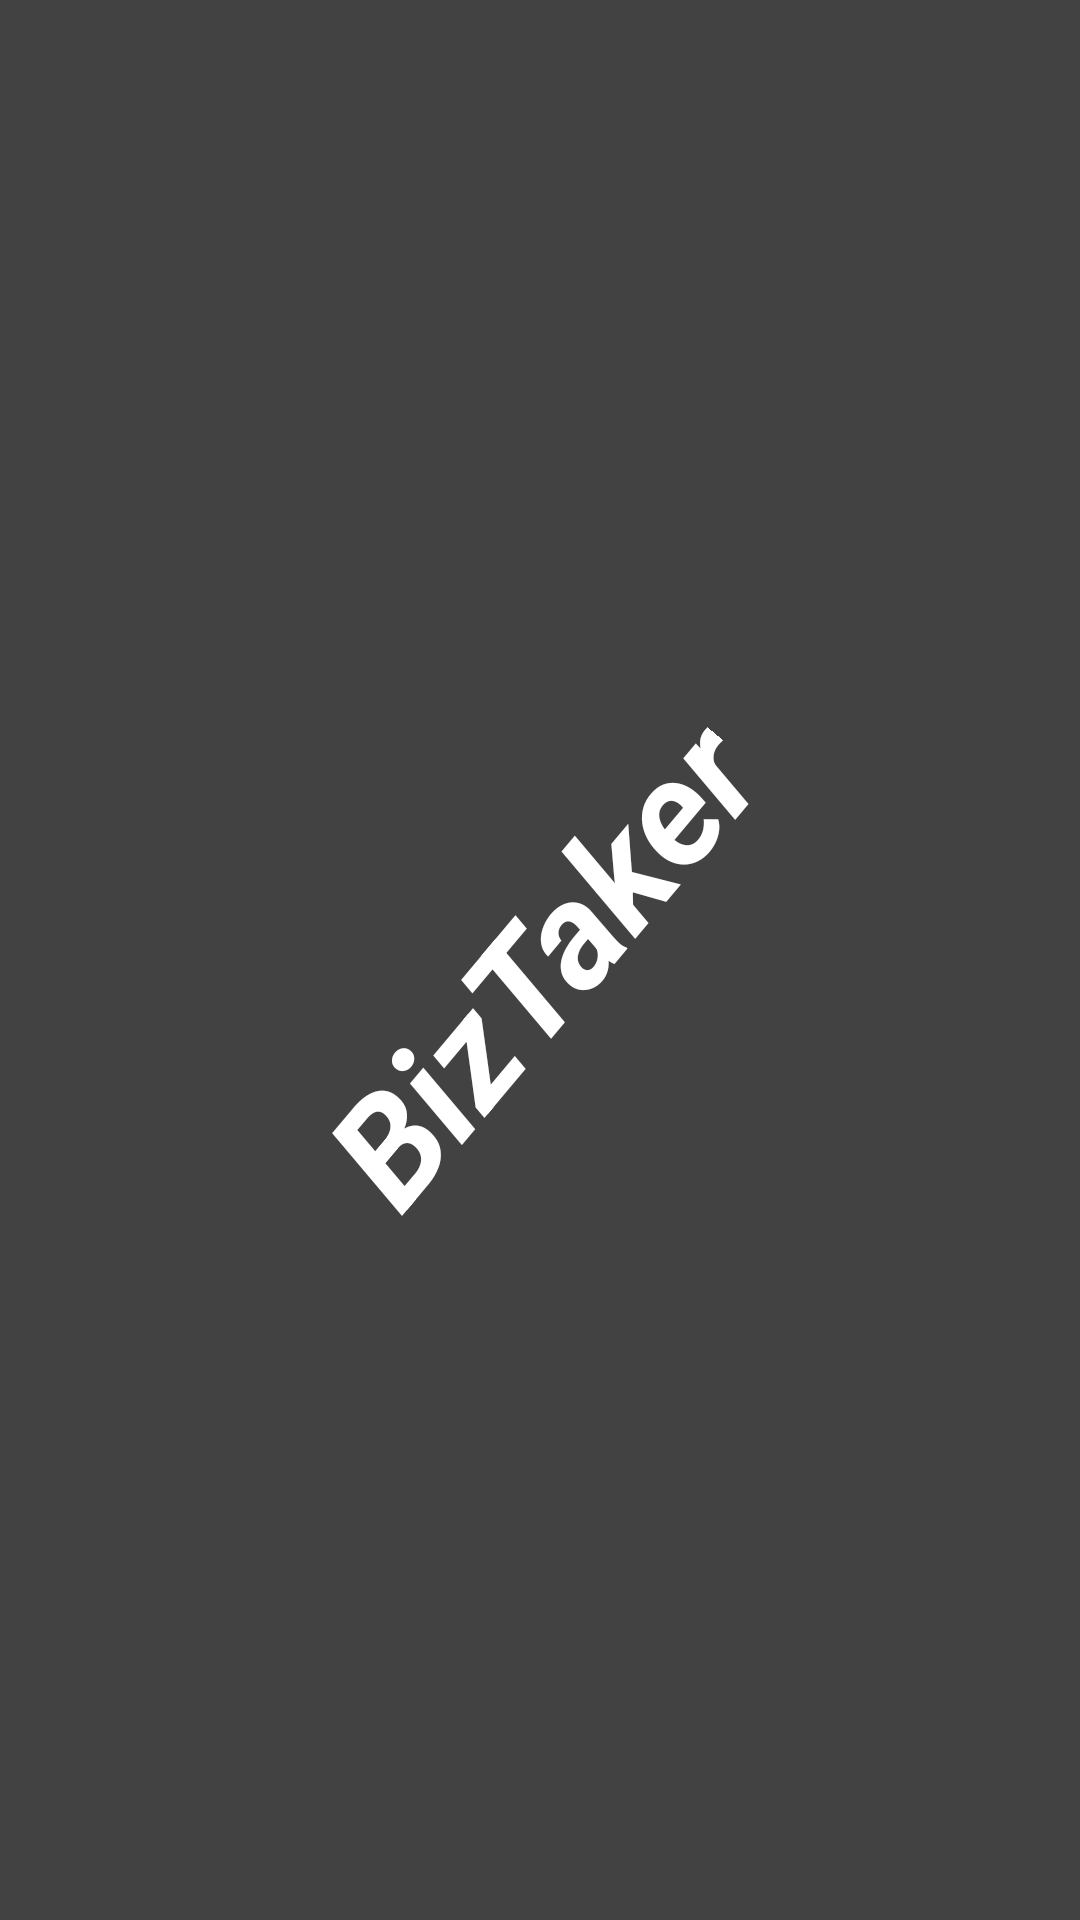

Reconstruct the res/layout file that produces this screen, plus the resources it refers to.
<!-- AndroidManifest.xml: activity theme SplashTheme -->
<!-- res/layout/activity_main.xml -->
<?xml version="1.0" encoding="utf-8"?>
<android.support.constraint.ConstraintLayout xmlns:android="http://schemas.android.com/apk/res/android"
    xmlns:app="http://schemas.android.com/apk/res-auto"
    xmlns:tools="http://schemas.android.com/tools"
    android:layout_width="match_parent"
    android:layout_height="match_parent"
    android:background="@color/colorPrimaryDark"
    tools:context="biz.biztaker.activity.MainActivity">

    <ImageView
        android:layout_width="match_parent"
        android:layout_height="match_parent"
        android:src="@color/cardview_dark_background"
        app:layout_constraintBottom_toBottomOf="parent"
        app:layout_constraintLeft_toLeftOf="parent"
        app:layout_constraintRight_toRightOf="parent"
        app:layout_constraintTop_toTopOf="parent" />

    <TextView
        android:layout_width="wrap_content"
        android:layout_height="wrap_content"
        android:background="@color/cardview_dark_background"
        android:rotation="-50"
        android:textSize="50sp"
        android:textStyle="bold|italic"
        android:textColor="@color/white"
        android:text="@string/app_name"
        app:layout_constraintBottom_toBottomOf="parent"
        app:layout_constraintLeft_toLeftOf="parent"
        app:layout_constraintRight_toRightOf="parent"
        app:layout_constraintTop_toTopOf="parent" />

</android.support.constraint.ConstraintLayout>
<!-- resources referenced by this layout -->
<resources>
  <color name="colorPrimaryDark">#C2185B</color>
  <color name="white">#ffffff</color>
  <string name="app_name">BizTaker</string>
  <style name="SplashTheme" parent="Theme.AppCompat.NoActionBar">
          <item name="android:windowBackground">@color/cardview_dark_background</item>
      </style>
</resources>
